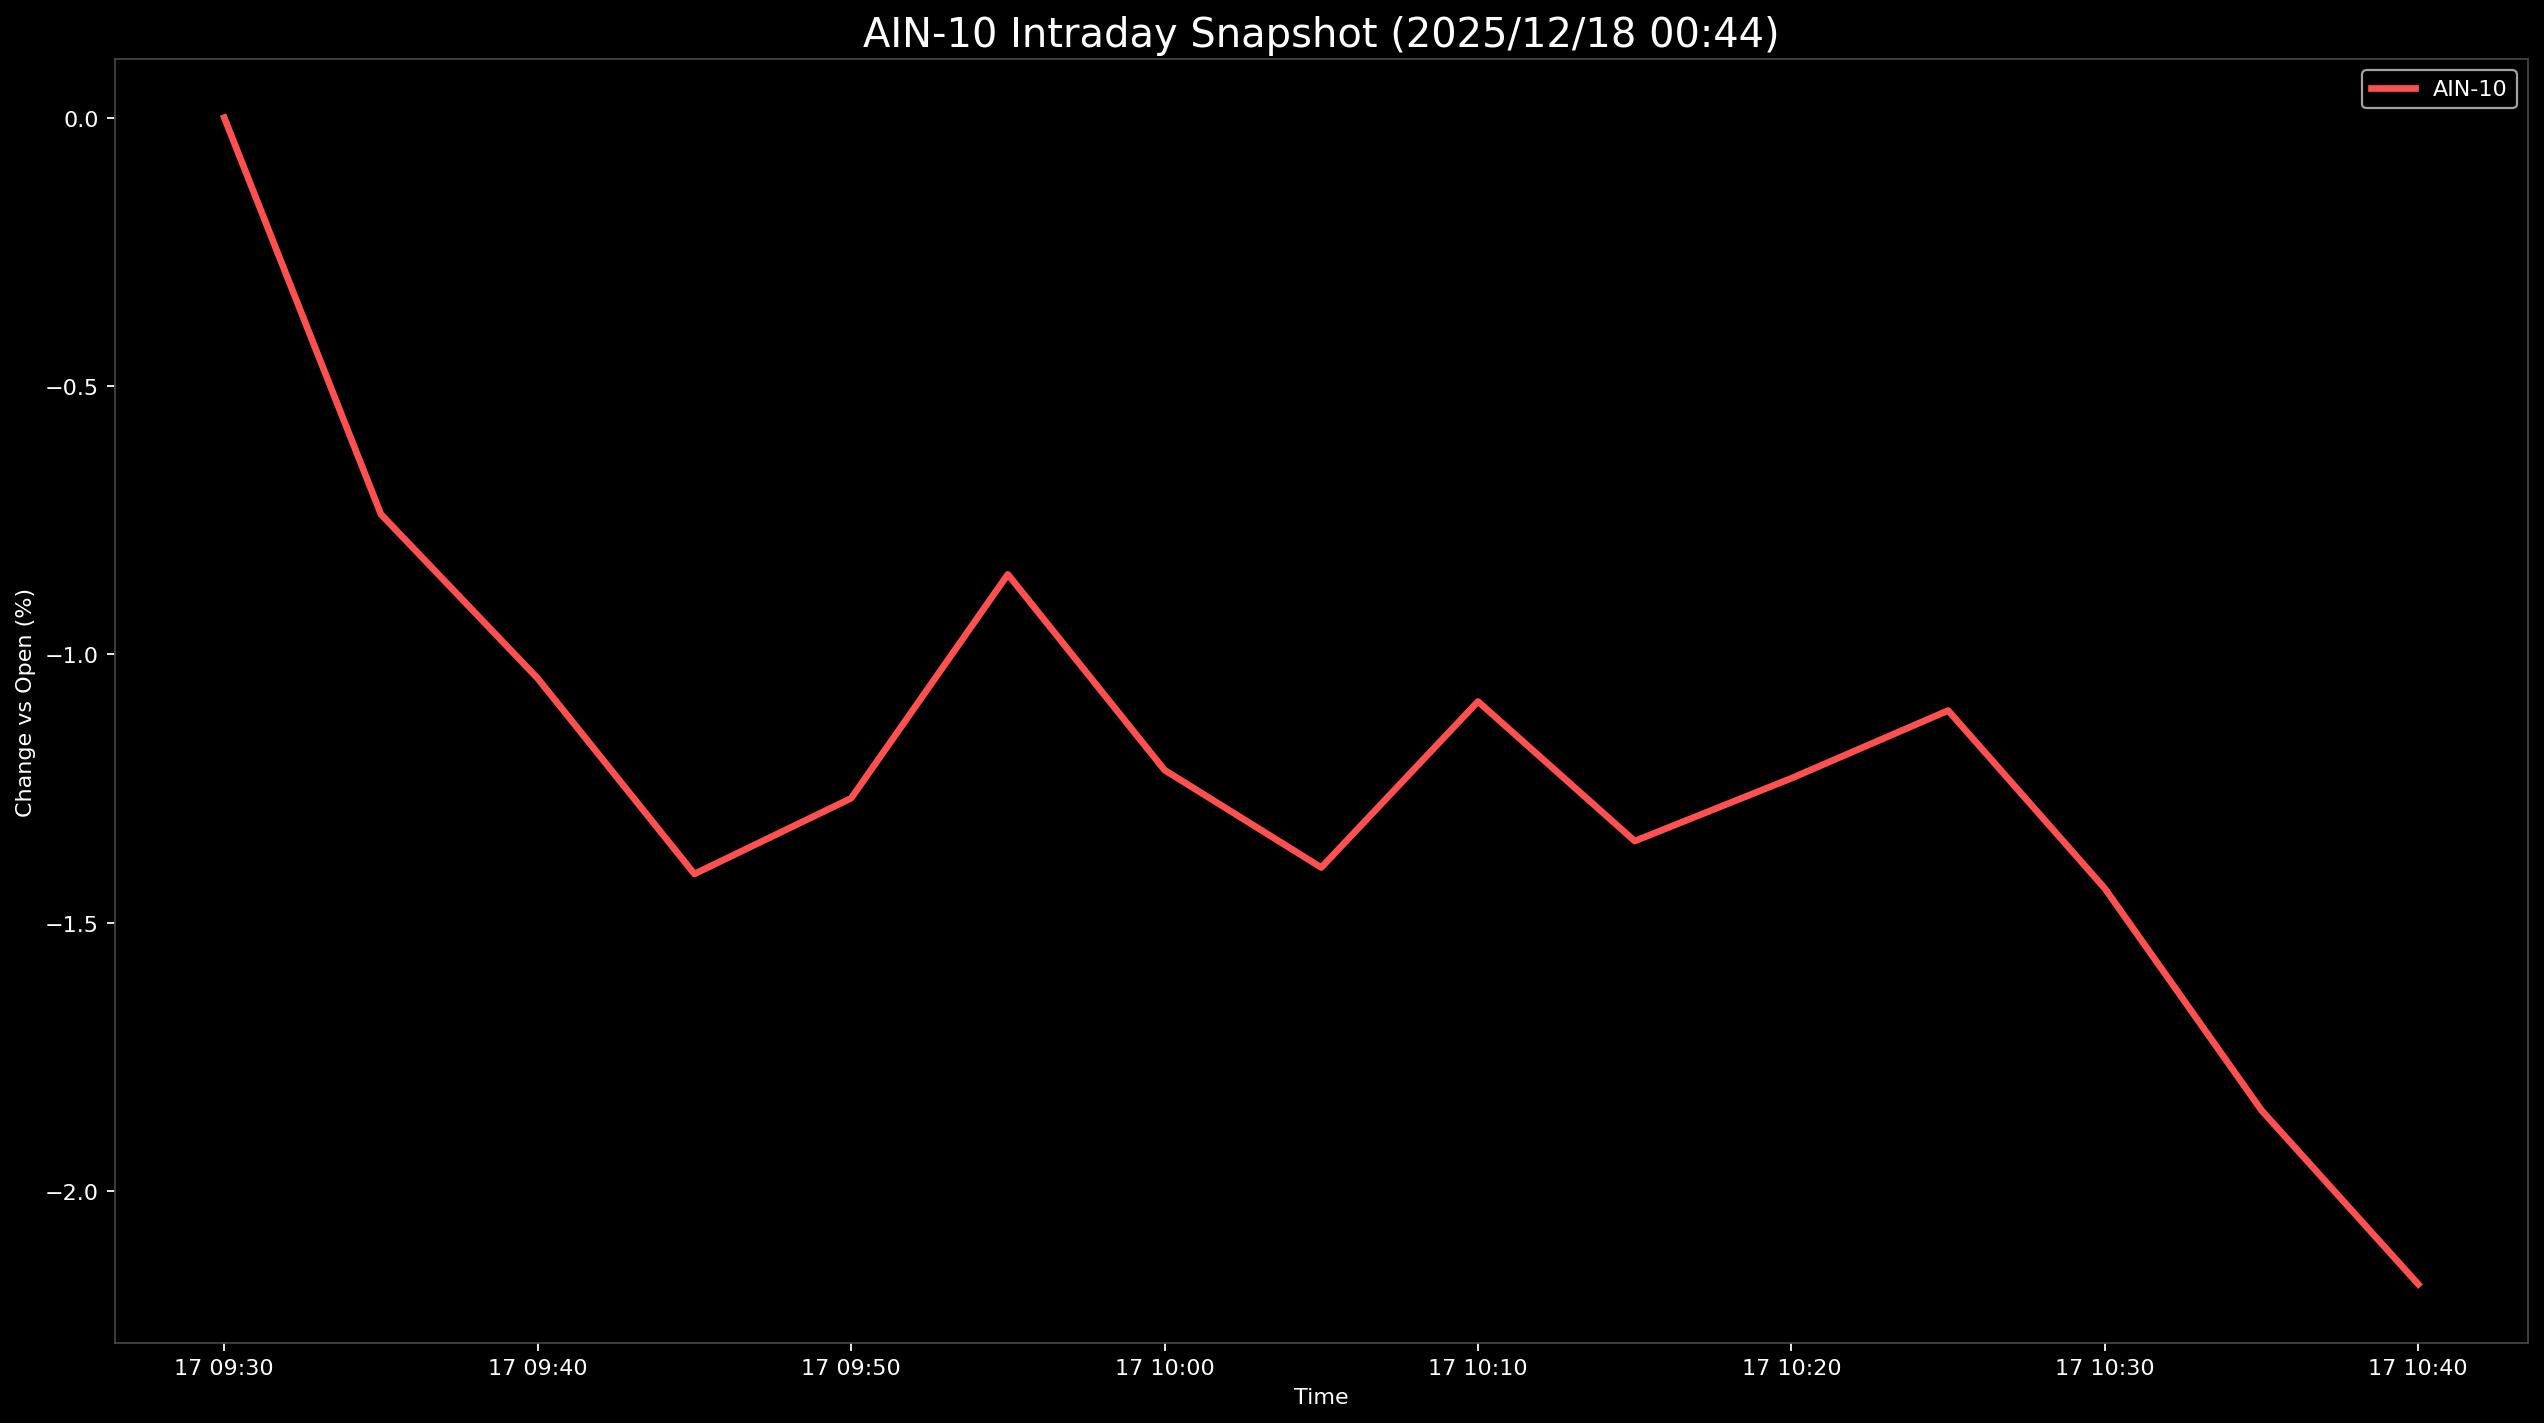

Source data for this figure (header and first rows):
Datetime, AIN-10
2025-12-17 09:30:00, 0.0
2025-12-17 09:35:00, -0.7393
2025-12-17 09:40:00, -1.045
2025-12-17 09:45:00, -1.409
2025-12-17 09:50:00, -1.268
2025-12-17 09:55:00, -0.8511
2025-12-17 10:00:00, -1.216
2025-12-17 10:05:00, -1.397
2025-12-17 10:10:00, -1.088
2025-12-17 10:15:00, -1.348
2025-12-17 10:20:00, -1.231
2025-12-17 10:25:00, -1.105
2025-12-17 10:30:00, -1.436
2025-12-17 10:35:00, -1.85
2025-12-17 10:40:00, -2.174
